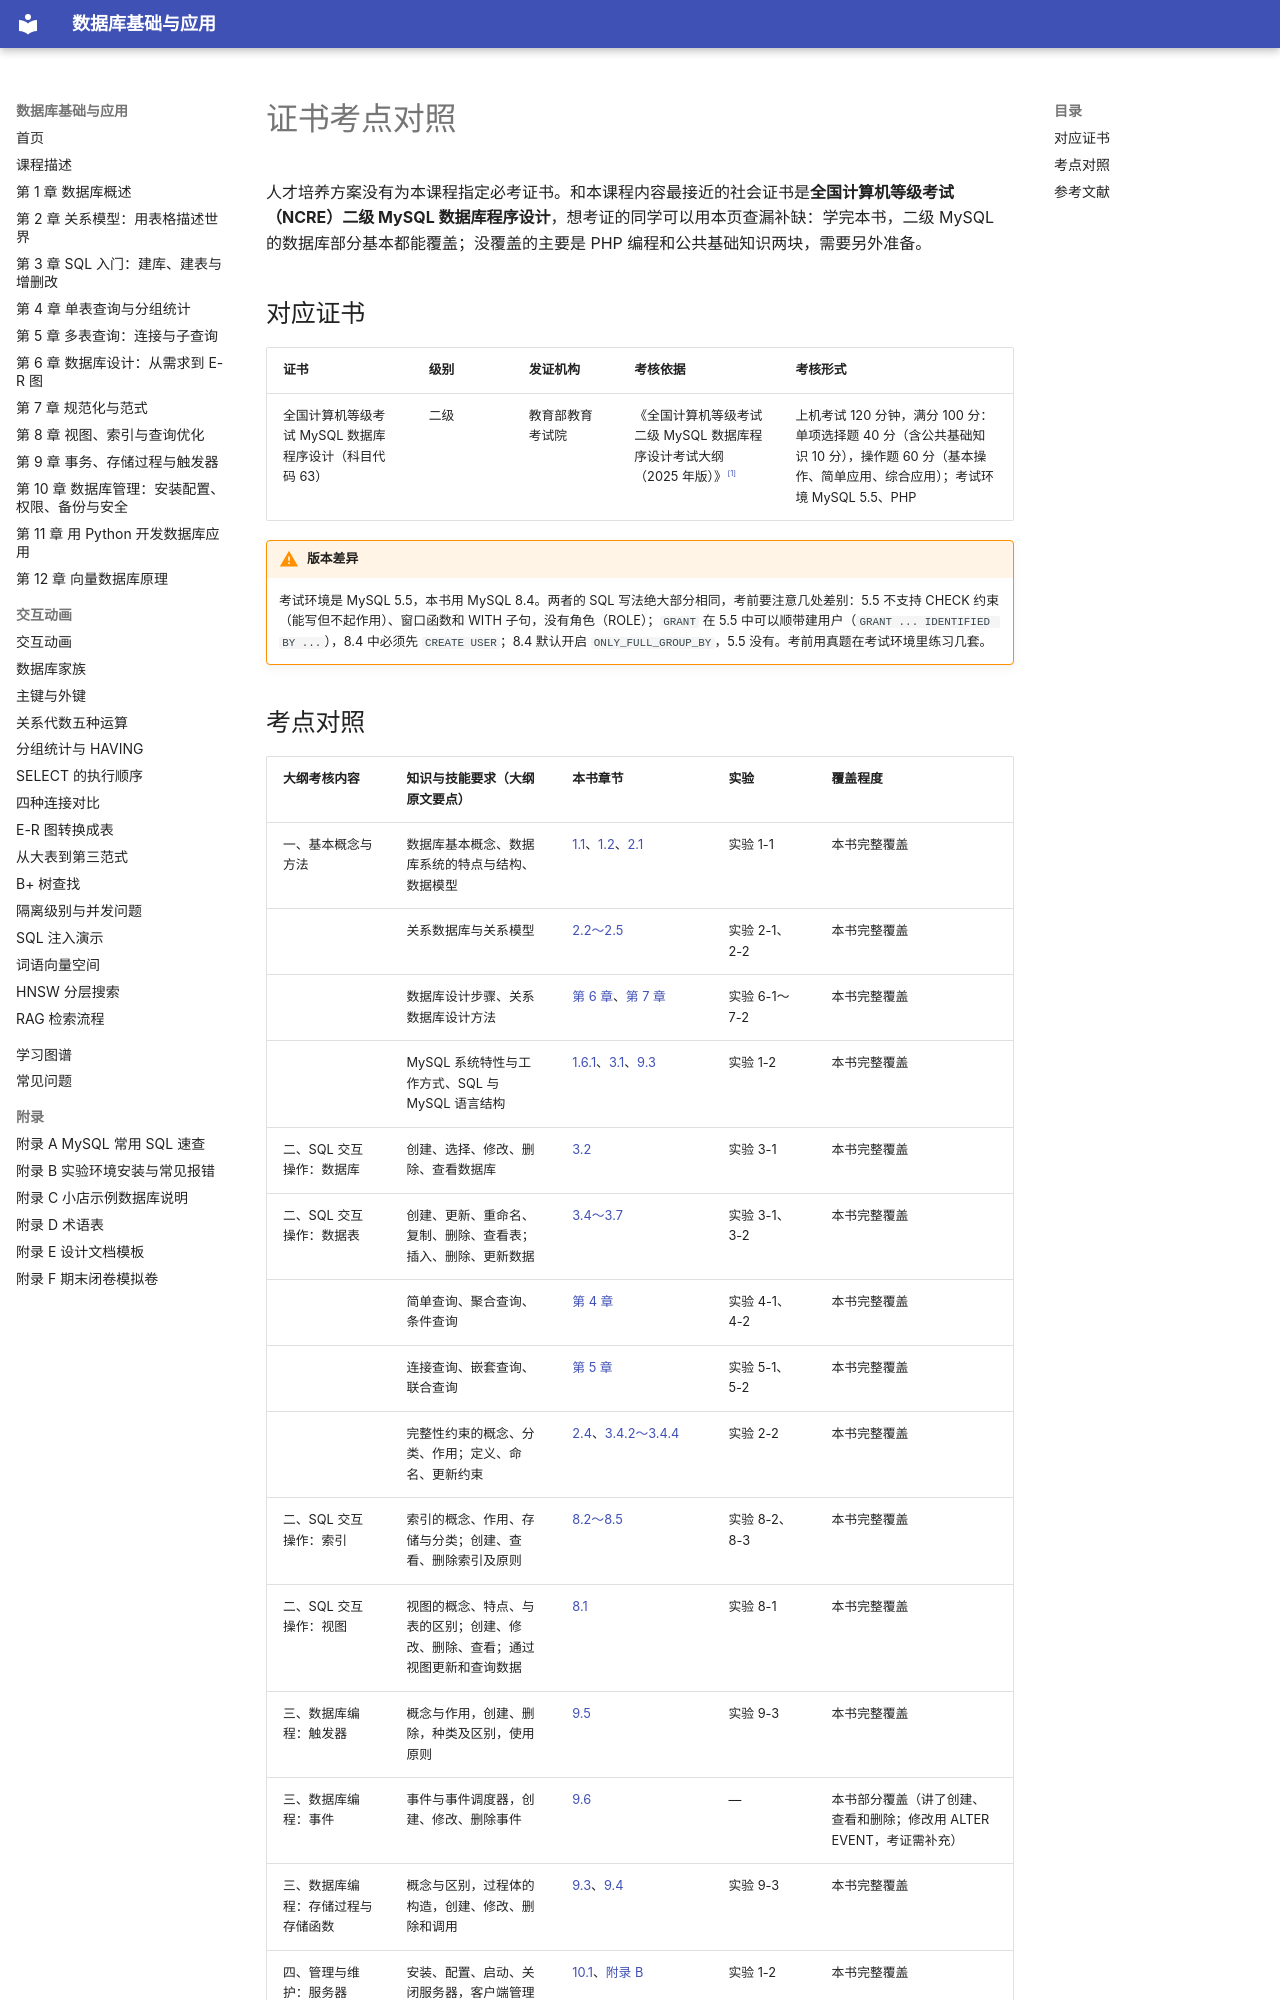

repository: MingziFu9/database-textbook · page: certificate/index.html · generator: mkdocs

---
title: 证书考点对照
description: 全国计算机等级考试二级 MySQL 数据库程序设计（2025 年版大纲）的考核内容与本书章节、实验的对照表
---

# 证书考点对照

人才培养方案没有为本课程指定必考证书。和本课程内容最接近的社会证书是**全国计算机等级考试（NCRE）二级 MySQL 数据库程序设计**，想考证的同学可以用本页查漏补缺：学完本书，二级 MySQL 的数据库部分基本都能覆盖；没覆盖的主要是 PHP 编程和公共基础知识两块，需要另外准备。

## 对应证书

| 证书 | 级别 | 发证机构 | 考核依据 | 考核形式 |
|---|---|---|---|---|
| 全国计算机等级考试 MySQL 数据库程序设计（科目代码 63） | 二级 | 教育部教育考试院 | 《全国计算机等级考试二级 MySQL 数据库程序设计考试大纲（2025 年版）》<sup class="cite">[[1]](#refcert-1)</sup> | 上机考试 120 分钟，满分 100 分：单项选择题 40 分（含公共基础知识 10 分），操作题 60 分（基本操作、简单应用、综合应用）；考试环境 MySQL 5.5、PHP |

!!! warning "版本差异"
    考试环境是 MySQL 5.5，本书用 MySQL 8.4。两者的 SQL 写法绝大部分相同，考前要注意几处差别：5.5 不支持 CHECK 约束（能写但不起作用）、窗口函数和 WITH 子句，没有角色（ROLE）；`GRANT` 在 5.5 中可以顺带建用户（`GRANT ... IDENTIFIED BY ...`），8.4 中必须先 `CREATE USER`；8.4 默认开启 `ONLY_FULL_GROUP_BY`，5.5 没有。考前用真题在考试环境里练习几套。
